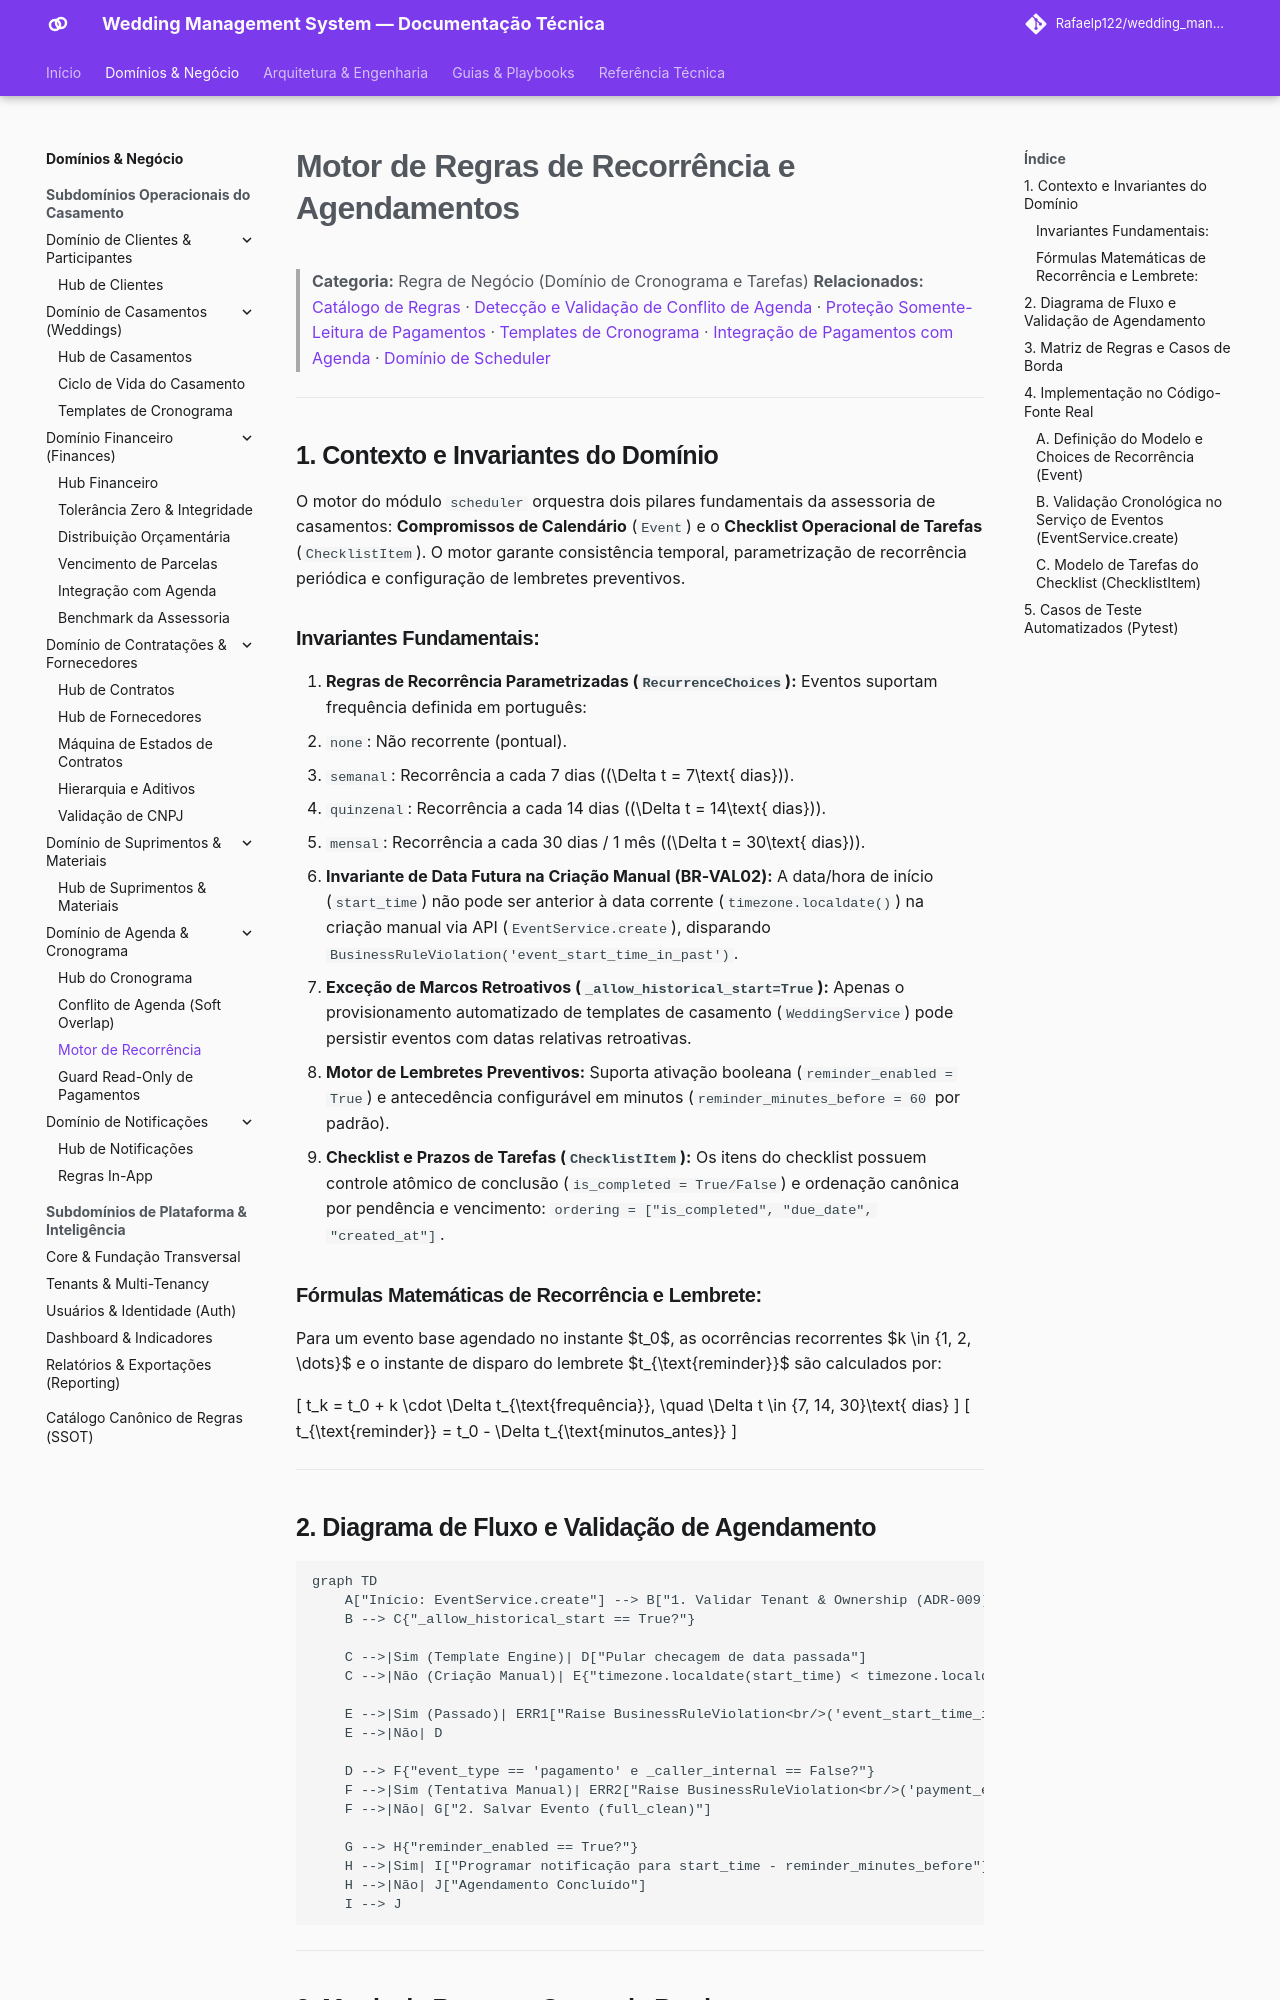

repository: Rafaelp122/wedding_management · page: architecture/business-rules/scheduler/recurrence-rules-engine/index.html · generator: mkdocs

---
title: "Motor de Regras de Recorrência e Agendamentos (BR-S02)"
domain: scheduler
type: business-rule
source_code:
  - backend/apps/scheduler/models/event.py
  - backend/apps/scheduler/models/task.py
  - backend/apps/scheduler/services/events.py
  - backend/apps/scheduler/services/tasks.py
tests:
  - backend/apps/scheduler/tests/appointments/test_models.py
  - backend/apps/scheduler/tests/appointments/test_services.py
  - backend/apps/scheduler/tests/tasks/test_services.py
---

# Motor de Regras de Recorrência e Agendamentos

> **Categoria:** Regra de Negócio (Domínio de Cronograma e Tarefas)
> **Relacionados:** [Catálogo de Regras](../index.md) · [Detecção e Validação de Conflito de Agenda](schedule-conflict-validation.md) · [Proteção Somente-Leitura de Pagamentos](payment-event-readonly-guard.md) · [Templates de Cronograma](../weddings/wedding-schedule-templates.md) · [Integração de Pagamentos com Agenda](../finances/payment-schedule-integration.md) · [Domínio de Scheduler](../../domains/scheduler-domain.md)

---

## 1. Contexto e Invariantes do Domínio

O motor do módulo `scheduler` orquestra dois pilares fundamentais da assessoria de casamentos: **Compromissos de Calendário** (`Event`) e o **Checklist Operacional de Tarefas** (`ChecklistItem`). O motor garante consistência temporal, parametrização de recorrência periódica e configuração de lembretes preventivos.

### Invariantes Fundamentais:
1. **Regras de Recorrência Parametrizadas (`RecurrenceChoices`):** Eventos suportam frequência definida em português:
   - `none`: Não recorrente (pontual).
   - `semanal`: Recorrência a cada 7 dias (\(\Delta t = 7\text{ dias}\)).
   - `quinzenal`: Recorrência a cada 14 dias (\(\Delta t = 14\text{ dias}\)).
   - `mensal`: Recorrência a cada 30 dias / 1 mês (\(\Delta t = 30\text{ dias}\)).
2. **Invariante de Data Futura na Criação Manual (BR-VAL02):** A data/hora de início (`start_time`) não pode ser anterior à data corrente (`timezone.localdate()`) na criação manual via API (`EventService.create`), disparando `BusinessRuleViolation('event_start_time_in_past')`.
3. **Exceção de Marcos Retroativos (`_allow_historical_start=True`):** Apenas o provisionamento automatizado de templates de casamento (`WeddingService`) pode persistir eventos com datas relativas retroativas.
4. **Motor de Lembretes Preventivos:** Suporta ativação booleana (`reminder_enabled = True`) e antecedência configurável em minutos (`reminder_minutes_before = 60` por padrão).
5. **Checklist e Prazos de Tarefas (`ChecklistItem`):** Os itens do checklist possuem controle atômico de conclusão (`is_completed = True/False`) e ordenação canônica por pendência e vencimento: `ordering = ["is_completed", "due_date", "created_at"]`.

### Fórmulas Matemáticas de Recorrência e Lembrete:
Para um evento base agendado no instante $t_0$, as ocorrências recorrentes $k \in \{1, 2, \dots\}$ e o instante de disparo do lembrete $t_{\text{reminder}}$ são calculados por:

\[
t_k = t_0 + k \cdot \Delta t_{\text{frequência}}, \quad \Delta t \in \{7, 14, 30\}\text{ dias}
\]
\[
t_{\text{reminder}} = t_0 - \Delta t_{\text{minutos\_antes}}
\]

---
